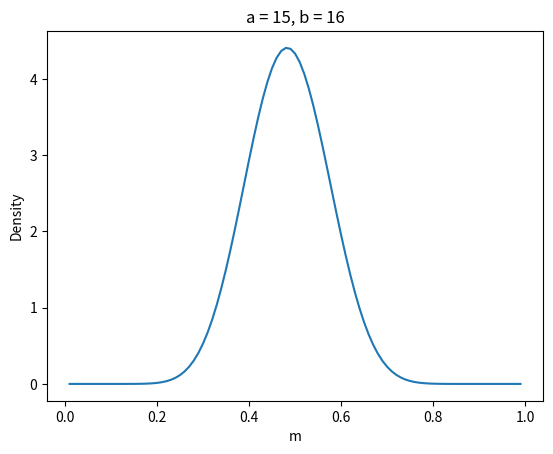

Write the Python code that produced this figure.
import random as rnd
import numpy as np
import matplotlib.pyplot as plt
import matplotlib.animation as animation
import scipy as sps
from scipy.special import comb, perm
from scipy.stats import beta

rnd.seed(100)

T = 15
a = 0.5
b = 0.5
miu = np.arange(0.01, 1, 0.01)
density = []

fig= plt.figure()

def update(t):
    fig.clear()
    global a, b
    if t != 0:
        if a == 0.5:
            a = 1
            b = 1
        elif a == 1:
            a = 2
            b = 3
        else:
            a += 1
            b += 1
    density = beta.pdf(miu,a,b)
    plt.plot(miu, density)
    plt.xlabel('m')
    plt.ylabel('Density')
    # plt.ylim(ymin = 0.0, ymax = 3.0)
    plt.title('a = '+ str(a)+', b = '+ str(b))


ani = animation.FuncAnimation(fig, update, np.arange(0, T+1), interval=500, repeat=False)
ani.save('test.gif', writer='pillow')
plt.show()







